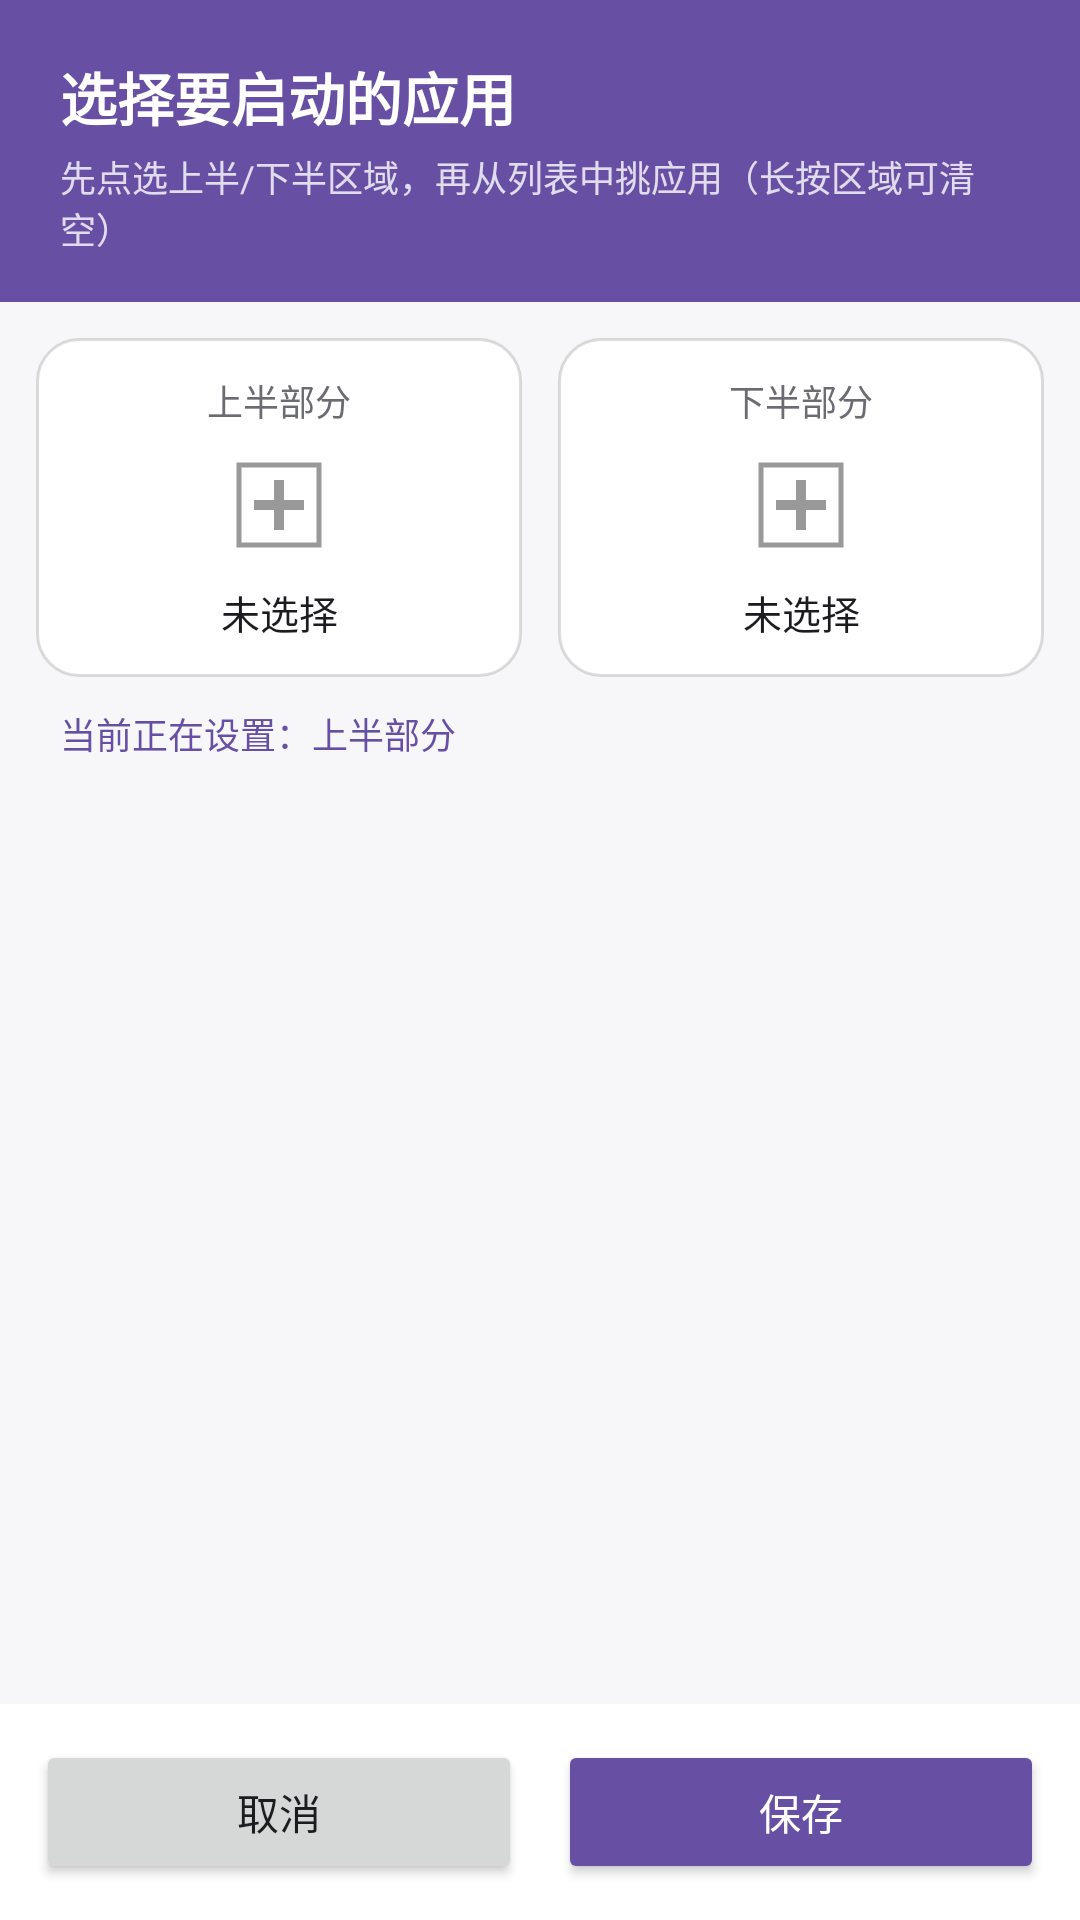

Write the Android layout XML for this screen, with the resource values it uses.
<!-- AndroidManifest.xml: activity theme AppTheme -->
<!-- res/layout/activity_config.xml -->
<?xml version="1.0" encoding="utf-8"?>
<LinearLayout xmlns:android="http://schemas.android.com/apk/res/android"
    android:layout_width="match_parent"
    android:layout_height="match_parent"
    android:background="#FFF7F7FA"
    android:orientation="vertical">

    
    <LinearLayout
        android:layout_width="match_parent"
        android:layout_height="wrap_content"
        android:background="@color/primary"
        android:orientation="vertical"
        android:paddingStart="20dp"
        android:paddingTop="18dp"
        android:paddingEnd="20dp"
        android:paddingBottom="16dp">

        <TextView
            android:layout_width="wrap_content"
            android:layout_height="wrap_content"
            android:text="@string/config_title"
            android:textColor="#FFFFFFFF"
            android:textSize="19sp"
            android:textStyle="bold" />

        <TextView
            android:id="@+id/config_subtitle"
            android:layout_width="wrap_content"
            android:layout_height="wrap_content"
            android:layout_marginTop="4dp"
            android:text="@string/config_subtitle"
            android:textColor="#CCFFFFFF"
            android:textSize="12sp" />
    </LinearLayout>

    
    <LinearLayout
        android:layout_width="match_parent"
        android:layout_height="wrap_content"
        android:orientation="horizontal"
        android:paddingStart="12dp"
        android:paddingTop="12dp"
        android:paddingEnd="12dp">

        <LinearLayout
            android:id="@+id/slot_top"
            android:layout_width="0dp"
            android:layout_height="wrap_content"
            android:layout_marginEnd="6dp"
            android:layout_weight="1"
            android:background="@drawable/slot_card_bg"
            android:clickable="true"
            android:focusable="true"
            android:gravity="center"
            android:orientation="vertical"
            android:padding="12dp">

            <TextView
                android:layout_width="wrap_content"
                android:layout_height="wrap_content"
                android:text="@string/slot_top"
                android:textColor="@color/text_secondary"
                android:textSize="12sp" />

            <ImageView
                android:id="@+id/slot_top_icon"
                android:layout_width="40dp"
                android:layout_height="40dp"
                android:layout_marginTop="6dp"
                android:contentDescription="@string/slot_top_desc"
                android:src="@drawable/ic_placeholder" />

            <TextView
                android:id="@+id/slot_top_label"
                android:layout_width="match_parent"
                android:layout_height="wrap_content"
                android:layout_marginTop="6dp"
                android:ellipsize="end"
                android:gravity="center"
                android:maxLines="1"
                android:text="@string/not_selected"
                android:textColor="@color/text_primary"
                android:textSize="13sp" />
        </LinearLayout>

        <LinearLayout
            android:id="@+id/slot_bottom"
            android:layout_width="0dp"
            android:layout_height="wrap_content"
            android:layout_marginStart="6dp"
            android:layout_weight="1"
            android:background="@drawable/slot_card_bg"
            android:clickable="true"
            android:focusable="true"
            android:gravity="center"
            android:orientation="vertical"
            android:padding="12dp">

            <TextView
                android:layout_width="wrap_content"
                android:layout_height="wrap_content"
                android:text="@string/slot_bottom"
                android:textColor="@color/text_secondary"
                android:textSize="12sp" />

            <ImageView
                android:id="@+id/slot_bottom_icon"
                android:layout_width="40dp"
                android:layout_height="40dp"
                android:layout_marginTop="6dp"
                android:contentDescription="@string/slot_bottom_desc"
                android:src="@drawable/ic_placeholder" />

            <TextView
                android:id="@+id/slot_bottom_label"
                android:layout_width="match_parent"
                android:layout_height="wrap_content"
                android:layout_marginTop="6dp"
                android:ellipsize="end"
                android:gravity="center"
                android:maxLines="1"
                android:text="@string/not_selected"
                android:textColor="@color/text_primary"
                android:textSize="13sp" />
        </LinearLayout>
    </LinearLayout>

    <TextView
        android:id="@+id/current_slot_hint"
        android:layout_width="match_parent"
        android:layout_height="wrap_content"
        android:paddingStart="20dp"
        android:paddingTop="10dp"
        android:paddingEnd="20dp"
        android:paddingBottom="4dp"
        android:text="@string/current_slot_hint_top"
        android:textColor="@color/primary"
        android:textSize="12sp" />

    <FrameLayout
        android:layout_width="match_parent"
        android:layout_height="0dp"
        android:layout_weight="1">

        <androidx.recyclerview.widget.RecyclerView
            android:id="@+id/app_list"
            android:layout_width="match_parent"
            android:layout_height="match_parent"
            android:clipToPadding="false"
            android:paddingBottom="8dp"
            android:scrollbars="vertical" />

        <ProgressBar
            android:id="@+id/loading"
            android:layout_width="wrap_content"
            android:layout_height="wrap_content"
            android:layout_gravity="center" />
    </FrameLayout>

    <LinearLayout
        android:layout_width="match_parent"
        android:layout_height="wrap_content"
        android:background="#FFFFFFFF"
        android:orientation="horizontal"
        android:padding="12dp">

        <Button
            android:id="@+id/btn_cancel"
            android:layout_width="0dp"
            android:layout_height="wrap_content"
            android:layout_marginEnd="6dp"
            android:layout_weight="1"
            android:text="@string/action_cancel" />

        <Button
            android:id="@+id/btn_save"
            android:layout_width="0dp"
            android:layout_height="wrap_content"
            android:layout_marginStart="6dp"
            android:layout_weight="1"
            android:backgroundTint="@color/primary"
            android:text="@string/action_save"
            android:textColor="#FFFFFFFF" />
    </LinearLayout>

</LinearLayout>
<!-- resources referenced by this layout -->
<resources>
  <color name="primary">#FF6750A4</color>
  <color name="text_primary">#FF1C1B1F</color>
  <color name="text_secondary">#FF6B6B72</color>
  <!-- drawable ic_placeholder (drawable) -->
  <?xml version="1.0" encoding="utf-8"?>
  <vector xmlns:android="http://schemas.android.com/apk/res/android"
      android:width="48dp"
      android:height="48dp"
      android:viewportWidth="48"
      android:viewportHeight="48">
  
      <path
          android:fillColor="#00000000"
          android:pathData="M8,8 L40,8 L40,40 L8,40 Z"
          android:strokeColor="#66000000"
          android:strokeWidth="2" />
  
      <path
          android:fillColor="#66000000"
          android:pathData="M22,14 L26,14 L26,22 L34,22 L34,26 L26,26 L26,34 L22,34 L22,26 L14,26 L14,22 L22,22 Z" />
  </vector>
  <!-- drawable slot_card_bg (drawable) -->
  <?xml version="1.0" encoding="utf-8"?>
  <selector xmlns:android="http://schemas.android.com/apk/res/android">
      <item android:state_selected="true">
          <shape android:shape="rectangle">
              <solid android:color="#146750A4" />
              <corners android:radius="14dp" />
              <stroke
                  android:width="2dp"
                  android:color="@color/primary" />
          </shape>
      </item>
      <item>
          <shape android:shape="rectangle">
              <solid android:color="#FFFFFFFF" />
              <corners android:radius="14dp" />
              <stroke
                  android:width="1dp"
                  android:color="#22000000" />
          </shape>
      </item>
  </selector>
  <string name="action_cancel">取消</string>
  <string name="action_save">保存</string>
  <string name="config_subtitle">先点选上半/下半区域，再从列表中挑应用（长按区域可清空）</string>
  <string name="config_title">选择要启动的应用</string>
  <string name="current_slot_hint_top">当前正在设置：上半部分</string>
  <string name="not_selected">未选择</string>
  <string name="slot_bottom">下半部分</string>
  <string name="slot_bottom_desc">下半部分，点击启动所选应用</string>
  <string name="slot_top">上半部分</string>
  <string name="slot_top_desc">上半部分，点击启动所选应用</string>
  <style name="AppTheme" parent="Theme.AppCompat.Light.NoActionBar">
          <item name="colorPrimary">@color/primary</item>
          <item name="colorPrimaryDark">@color/primary_dark</item>
          <item name="colorAccent">@color/accent</item>
          <item name="android:windowBackground">#FFF7F7FA</item>
          <item name="android:textColorPrimary">@color/text_primary</item>
      </style>
  <color name="primary_dark">#FF4F378B</color>
  <color name="accent">#FF6750A4</color>
</resources>
